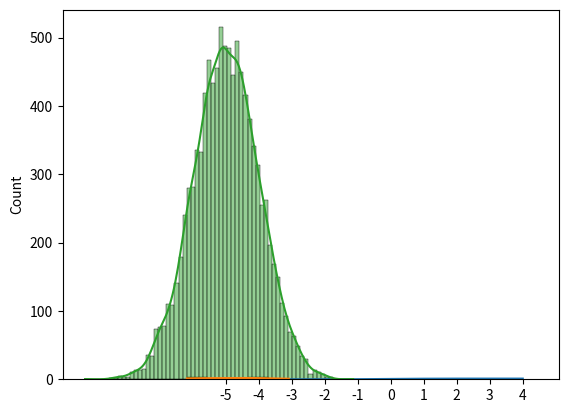

Python code for this plot:
import numpy as np
from scipy.stats import norm
import seaborn as sns
import matplotlib.pyplot as plt

# get the prob. < 2
# standard normal
p_1 = norm.cdf(2)

# 0.9772498680518208
print(p_1)


# get the prob. < 2
# normal with mean 10 and std = 3
p_2 = norm.cdf(2, loc=10, scale=3)

# 0.0038303805675897365
print(p_2)

x = np.arange(-5, 5)

pdf_1 = norm.pdf(x)
cdf_1 = norm.cdf(x)

# plot pdf
sns.barplot(x=x, y=pdf_1)
plt.show()

# plot cdf
plt.plot(cdf_1)
plt.show()

# small random sample size
d_1 = np.random.normal(size=10)
sns.histplot(d_1, kde=True)
plt.show()


# big random sample size
d_2 = np.random.normal(size=10000)
sns.histplot(d_2, kde=True)
plt.show()
